Run: headless pygame with SDL's dummy video driver; simulated clock (each Clock.tick advances the game by its frame time, no real sleeping); random seed 0; keys injected as events and as key.get_pressed() state; no mouse input; restart key SPACE tapped at the start of phases 3 and 4.
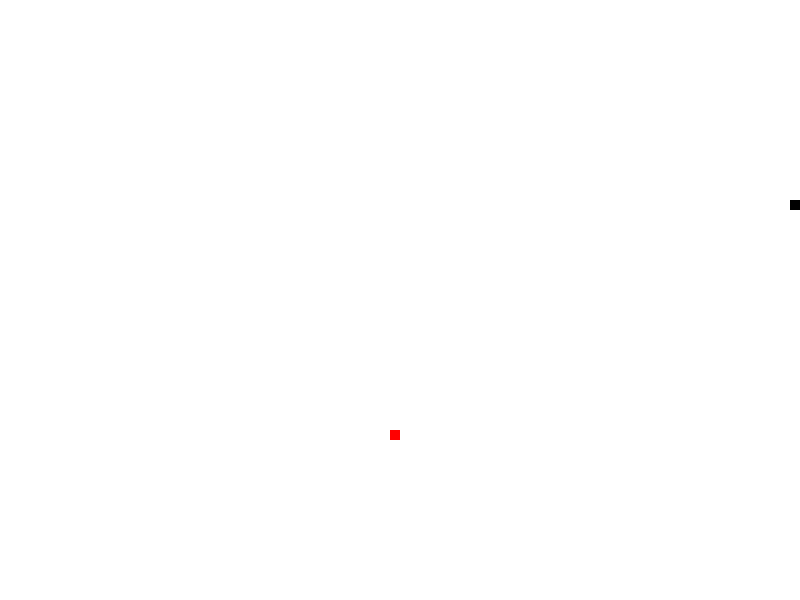
Frame 1 of 4 · flips 1–60 · no input
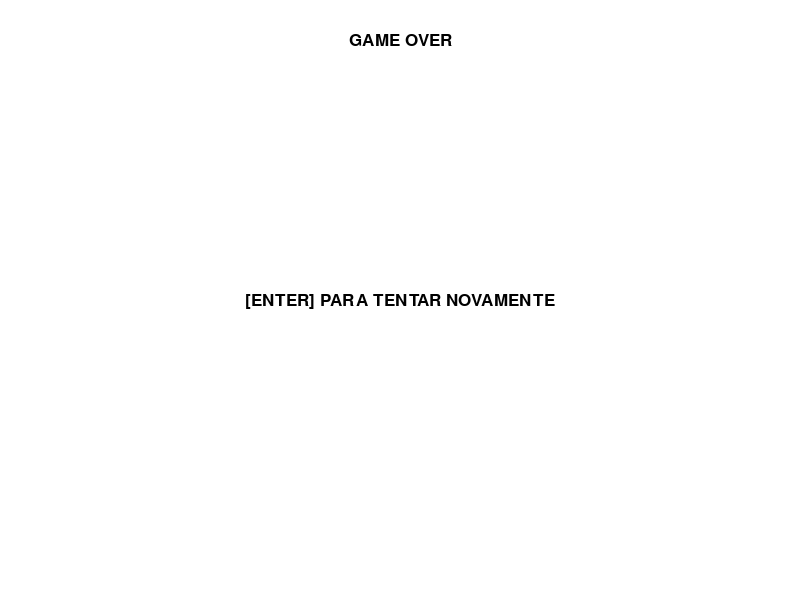
Frame 2 of 4 · flips 61–180 · tapped SPACE, RETURN · held RIGHT (→), D
Frame 3 of 4 · flips 181–300 · tapped SPACE · held DOWN (↓), S · screen unchanged from frame 2, image omitted
Frame 4 of 4 · flips 301–420 · tapped SPACE · held LEFT (←), A, UP (↑), W · screen unchanged from frame 3, image omitted

The pygame program that drew these frames:

import pygame, random
from pygame.locals import *

pygame.init()

# assigning values for useful constants
WIDTH = 800
HEIGHT = 600

UPPER_BOUND_X = 790
UPPER_BOUND_Y = 590
LOWER_BOUND = 0

COLOR_BLACK = (0, 0, 0)
COLOR_RED = (255, 0, 0)
COLOR_WHITE = (255, 255, 255)

UP = 0
LEFT = 1
DOWN = 2
RIGHT = 3

font = pygame.font.SysFont('comicsansms', 25)

screen = pygame.display.set_mode((WIDTH, HEIGHT))
pygame.display.set_caption("Minicurso Pygame - Snake")

# creates a unique model for text display
def text_objects(text, font, color):
	text_surface = font.render(text, True, color)
	return text_surface, text_surface.get_rect()

# generates random positions for apples
def on_grid_rand_position():
    x = random.randint(LOWER_BOUND, UPPER_BOUND_X)
    y = random.randint(LOWER_BOUND, UPPER_BOUND_Y)

    # print (x)
    # print (y)

    # print (x//10 * 10)
    # print (y//10 * 10)

    return (x//10 * 10, y//10 * 10)

# checks collision between two cells
def collision(c1, c2):
    return (c1[0] == c2[0]) and (c1[1] == c2[1])

snake = [(200, 200), (210, 200), (220, 200)]

snake_skin = pygame.Surface((10, 10))
snake_skin.fill(COLOR_BLACK)

apple = pygame.Surface((10, 10))
apple.fill(COLOR_RED)
apple_pos = on_grid_rand_position()

curr_direction = RIGHT
pause = False
game_over = False
close = False

clock = pygame.time.Clock()

surface_gameover_text, rect_gameover_text = text_objects("GAME OVER", font, COLOR_BLACK)
rect_gameover_text.center = ((WIDTH / 2), (HEIGHT / 15))

surface_pause_text, rect_pause_text = text_objects("PAUSE", font, COLOR_BLACK)
rect_pause_text.center = ((WIDTH / 2), (HEIGHT / 15))

surface_tryagain_text, rect_tryagain_text = text_objects("[ENTER] PARA TENTAR NOVAMENTE", font, COLOR_BLACK)
rect_tryagain_text.center = ((WIDTH / 2), (HEIGHT / 2))

# game main loop
while not close:
    
    screen.fill(COLOR_WHITE)

    for event in pygame.event.get():
        if event.type == pygame.QUIT:
            close = True
        if event.type == pygame.KEYDOWN:
            if (event.key == pygame.K_UP) and (not curr_direction == DOWN):
                curr_direction = UP
            if (event.key == pygame.K_DOWN) and (not curr_direction == UP):
                curr_direction = DOWN
            if (event.key == pygame.K_LEFT) and (not curr_direction == RIGHT):
                curr_direction = LEFT
            if (event.key == pygame.K_RIGHT) and (not curr_direction == LEFT):
                curr_direction = RIGHT
            if event.key == pygame.K_SPACE and not game_over:
                pause = (not pause)
            if event.key == pygame.K_RETURN:
                game_over = False
    
    if not game_over:
        if not pause:
            initial_head_pos = snake[0]
            if curr_direction == UP:
                snake[0] = (snake[0][0], snake[0][1] - 10)
            if curr_direction == DOWN:
                snake[0] = (snake[0][0], snake[0][1] + 10)
            if curr_direction == LEFT:
                snake[0] = (snake[0][0] - 10, snake[0][1])
            if curr_direction == RIGHT:
                snake[0] = (snake[0][0] + 10, snake[0][1])
            
            snake[1] = initial_head_pos

            for i in range(len(snake) - 1, 1, -1):
                snake[i] = (snake[i - 1][0], snake[i - 1][1])
        
            # detects auto collision
            for i in range(1, len(snake)):
                if collision(snake[0], snake[i]):
                    game_over = True
        else:
            screen.blit(surface_pause_text, rect_pause_text)
            
        if collision(snake[0], apple_pos):
            apple_pos = on_grid_rand_position()
            snake.append((0, 0))
        
        if snake[0][0] < LOWER_BOUND or snake[0][0] > UPPER_BOUND_X or snake[0][1] < LOWER_BOUND or snake[0][1] > UPPER_BOUND_Y:
            game_over = True

        for pos in snake:
            screen.blit(snake_skin, pos)

        screen.blit(apple, apple_pos)
    else:
        screen.blit(surface_gameover_text, rect_gameover_text)
        screen.blit(surface_tryagain_text, rect_tryagain_text)
        snake = [(200, 200), (210, 200), (220, 200)]
        curr_direction = RIGHT

    pygame.display.update()
    clock.tick(20)

pygame.quit()
quit()
